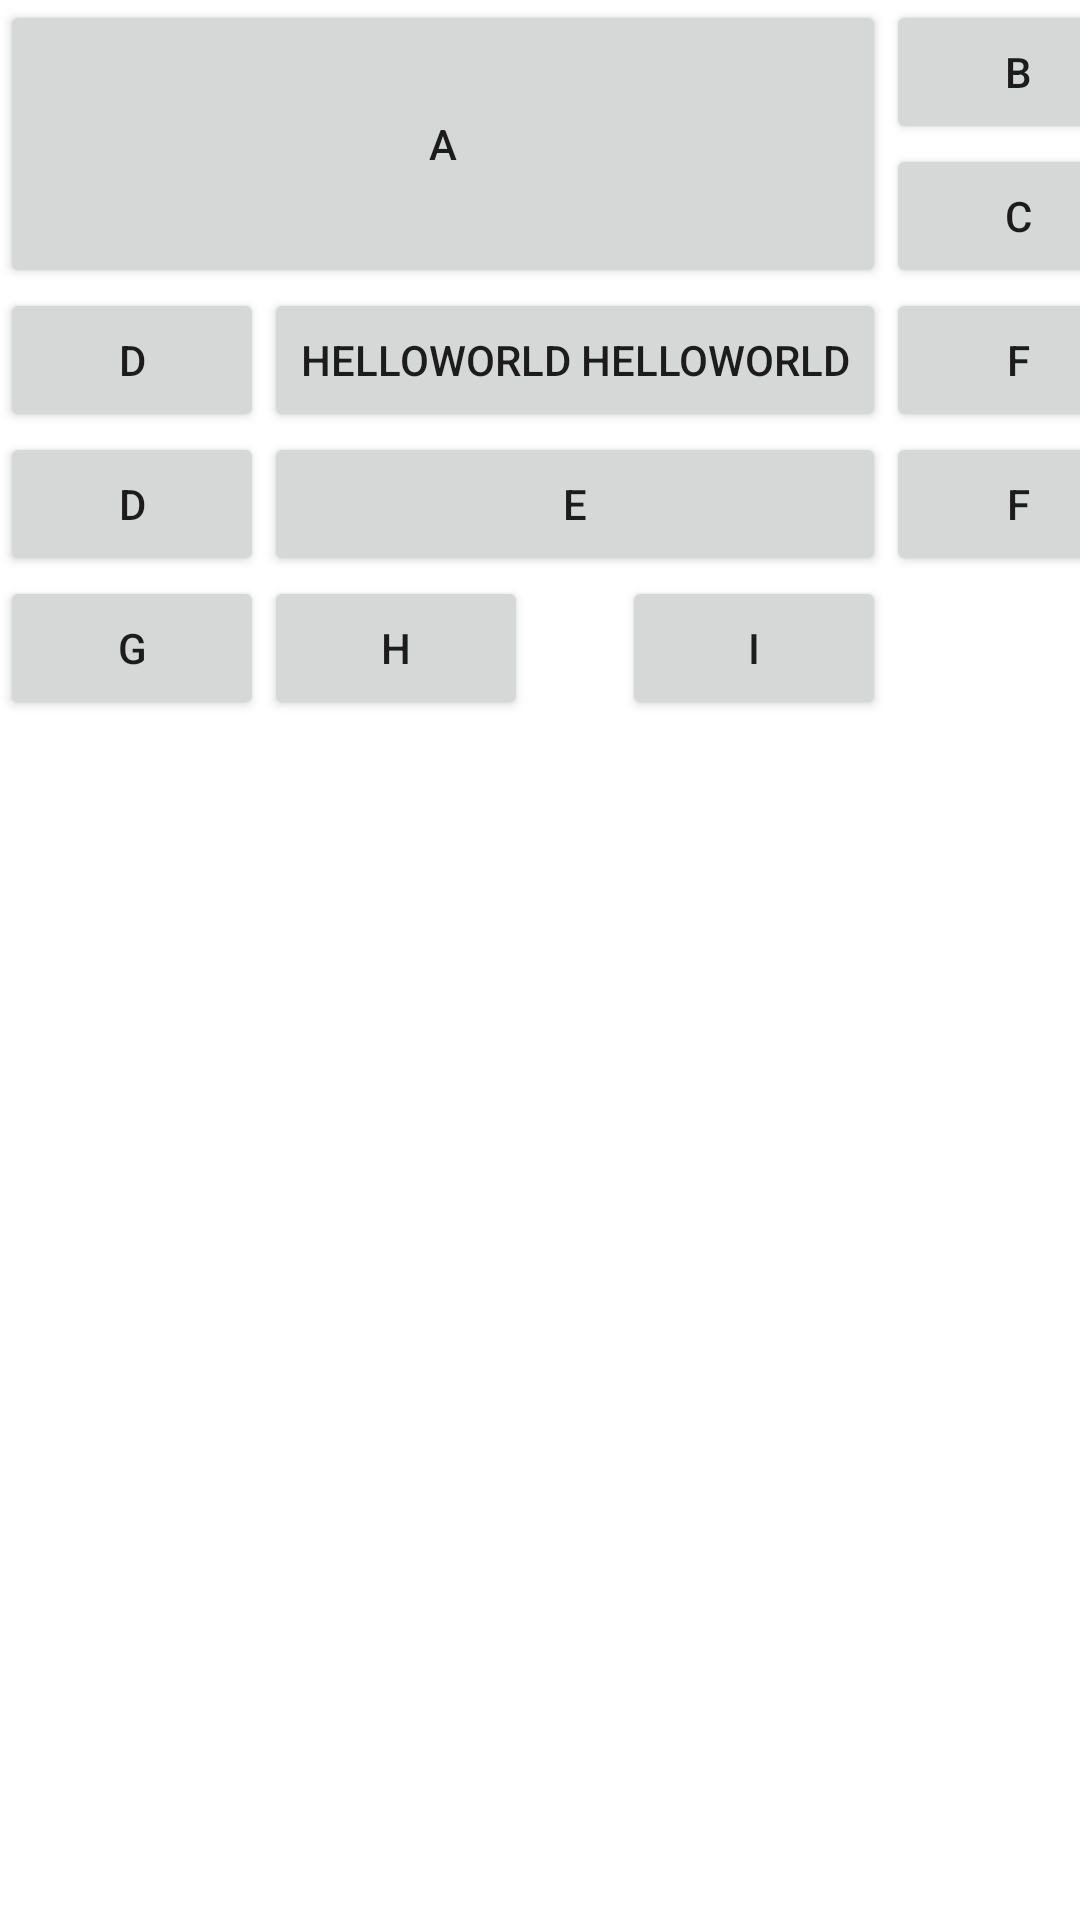

This screen was rendered from an Android layout file. Write that file and the resources it references.
<!-- AndroidManifest.xml: application theme Theme.Ch3_07 -->
<!-- res/layout/grid_layout.xml -->
<?xml version="1.0" encoding="utf-8"?>
<GridLayout xmlns:android="http://schemas.android.com/apk/res/android"
    android:layout_width="match_parent"
    android:layout_height="match_parent"
    android:orientation="horizontal"
    android:columnCount="3">
    <Button android:text="A"
        android:layout_columnSpan="2"
        android:layout_rowSpan="2"
        android:layout_gravity="fill" />
    <Button android:text="B" />
    <Button android:text="C" />


    <Button android:text="D" />
    <Button android:text="HelloWorld HelloWorld" />
    <Button android:text="F" />

    <Button android:text="d" />
    <Button android:text="e"
        android:layout_gravity="fill_horizontal" />
    <Button android:text="f" />


    <Button android:text="G" />
    <Button android:text="H" />
    <Button android:text="I"
        android:layout_row="4"
        android:layout_column="1"
        android:layout_gravity="right" />






</GridLayout>
<!-- resources referenced by this layout -->
<resources>
  <style name="Theme.Ch3_07" parent="Theme.MaterialComponents.DayNight.DarkActionBar">
          
          <item name="colorPrimary">@color/purple_500</item>
          <item name="colorPrimaryVariant">@color/purple_700</item>
          <item name="colorOnPrimary">@color/white</item>
          
          <item name="colorSecondary">@color/teal_200</item>
          <item name="colorSecondaryVariant">@color/teal_700</item>
          <item name="colorOnSecondary">@color/black</item>
          
          <item name="android:statusBarColor" tools:targetApi="l">?attr/colorPrimaryVariant</item>
          
      </style>
  <!-- not gathered from this repository: default colours our renderer supplied (Android Studio template values) -->
  <color name="purple_500">#FF6200EE</color>
  <color name="purple_700">#FF3700B3</color>
  <color name="teal_200">#FF03DAC5</color>
  <color name="teal_700">#FF018786</color>
  <color name="black">#FF000000</color>
  <color name="white">#FFFFFFFF</color>
</resources>
